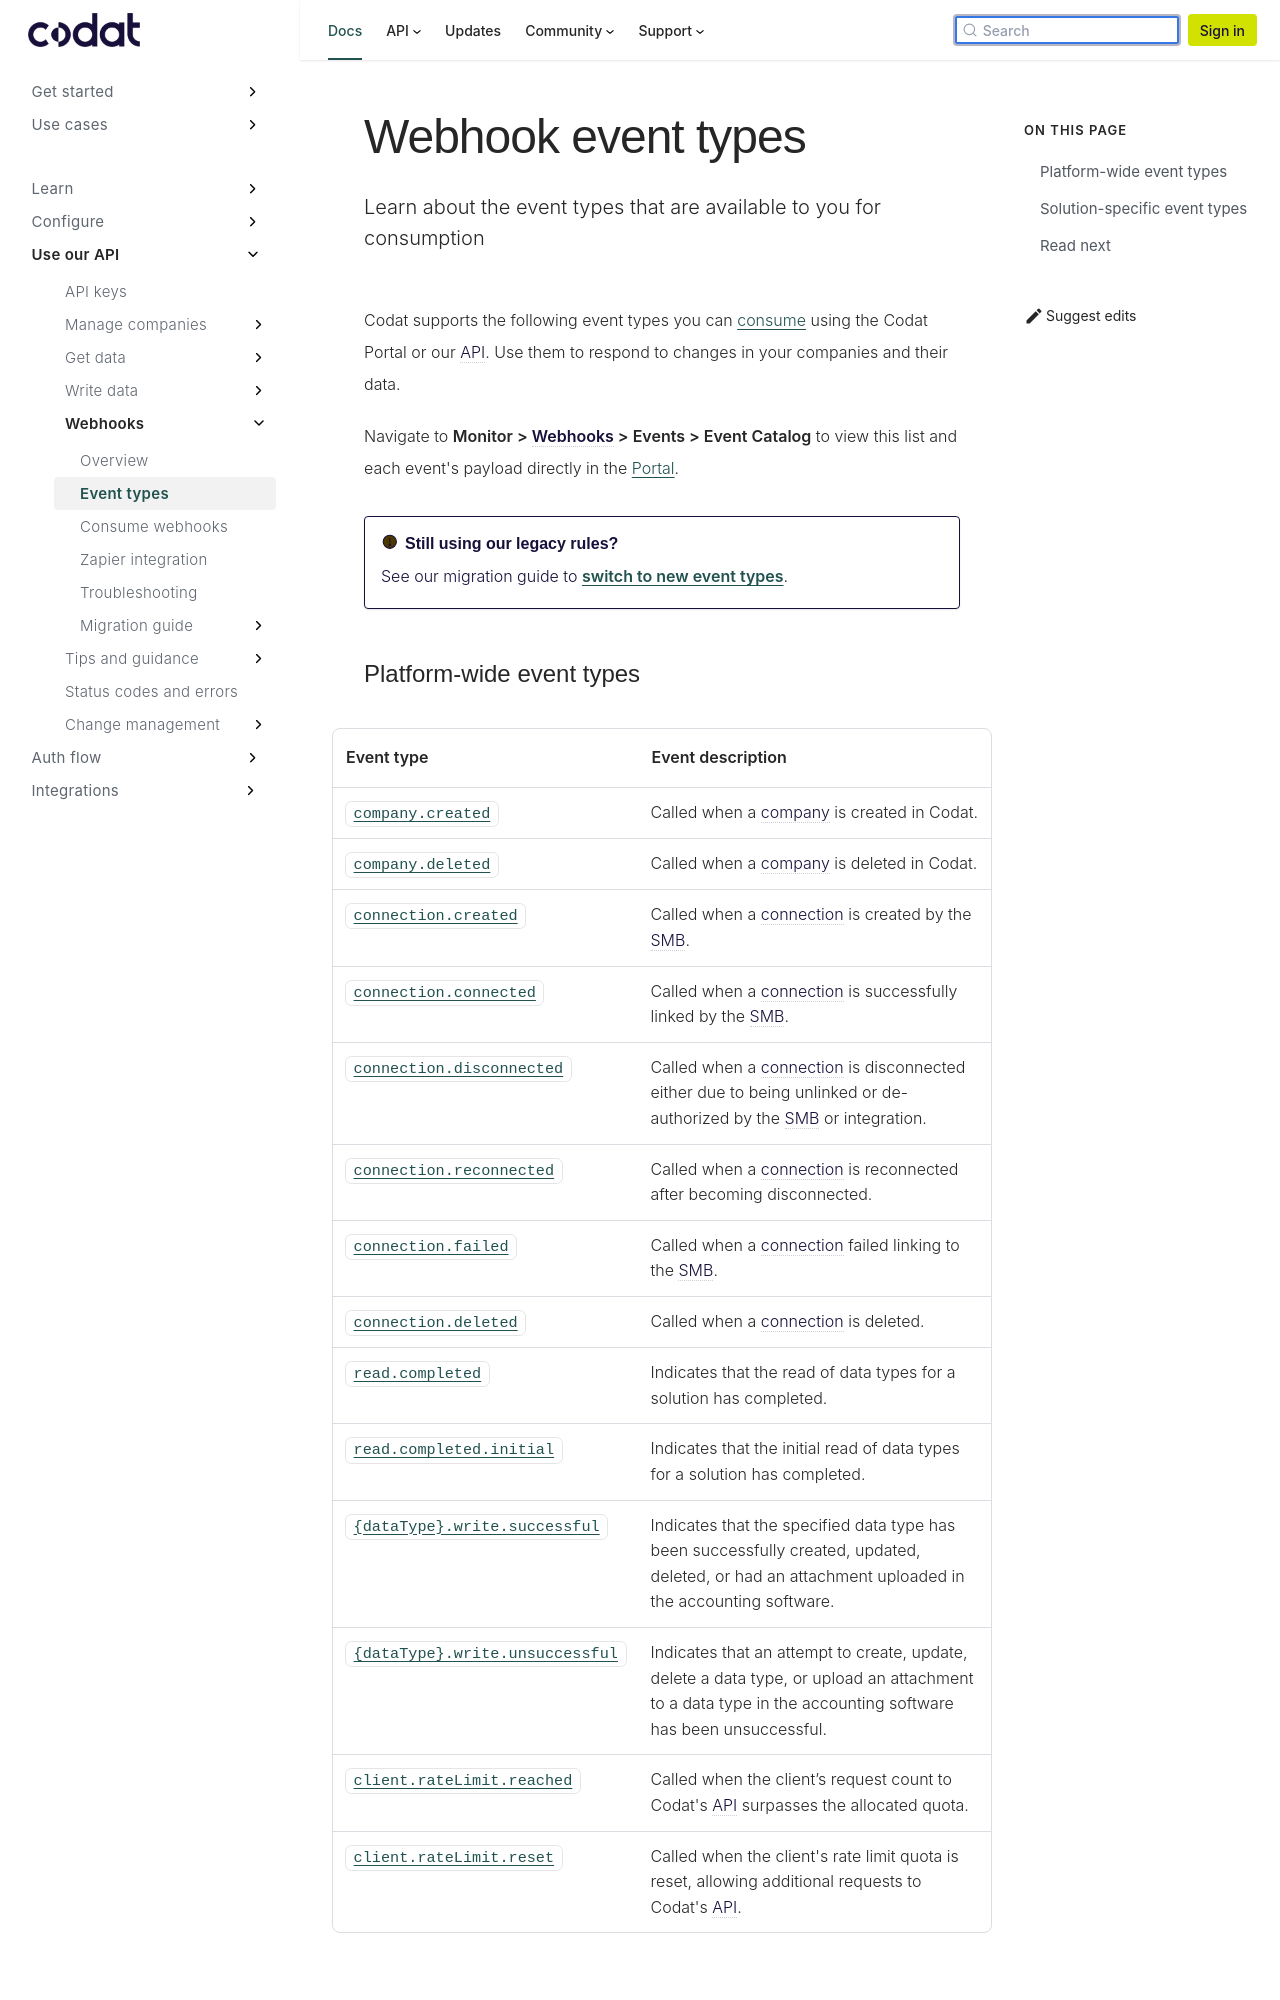

repository: codatio/codat-docs · page: pr-preview/pr-1903/using-the-api/webhooks/event-types/index.html · generator: docusaurus

---
title: "Webhook event types"
sidebar_label: "Event types"
description: "Learn about the event types that are available to you for consumption"
---

Codat supports the following event types you can [consume](/using-the-api/webhooks/create-consumer) using the Codat Portal or our API. Use them to respond to changes in your companies and their data.

Navigate to **Monitor > Webhooks > Events > Event Catalog** to view this list and each event's payload directly in the [Portal](https://app.codat.io/monitor/events).

:::caution Still using our legacy rules?

See our migration guide to [switch to new event types](/using-the-api/webhooks/migrating-to-new-event-types).

:::
